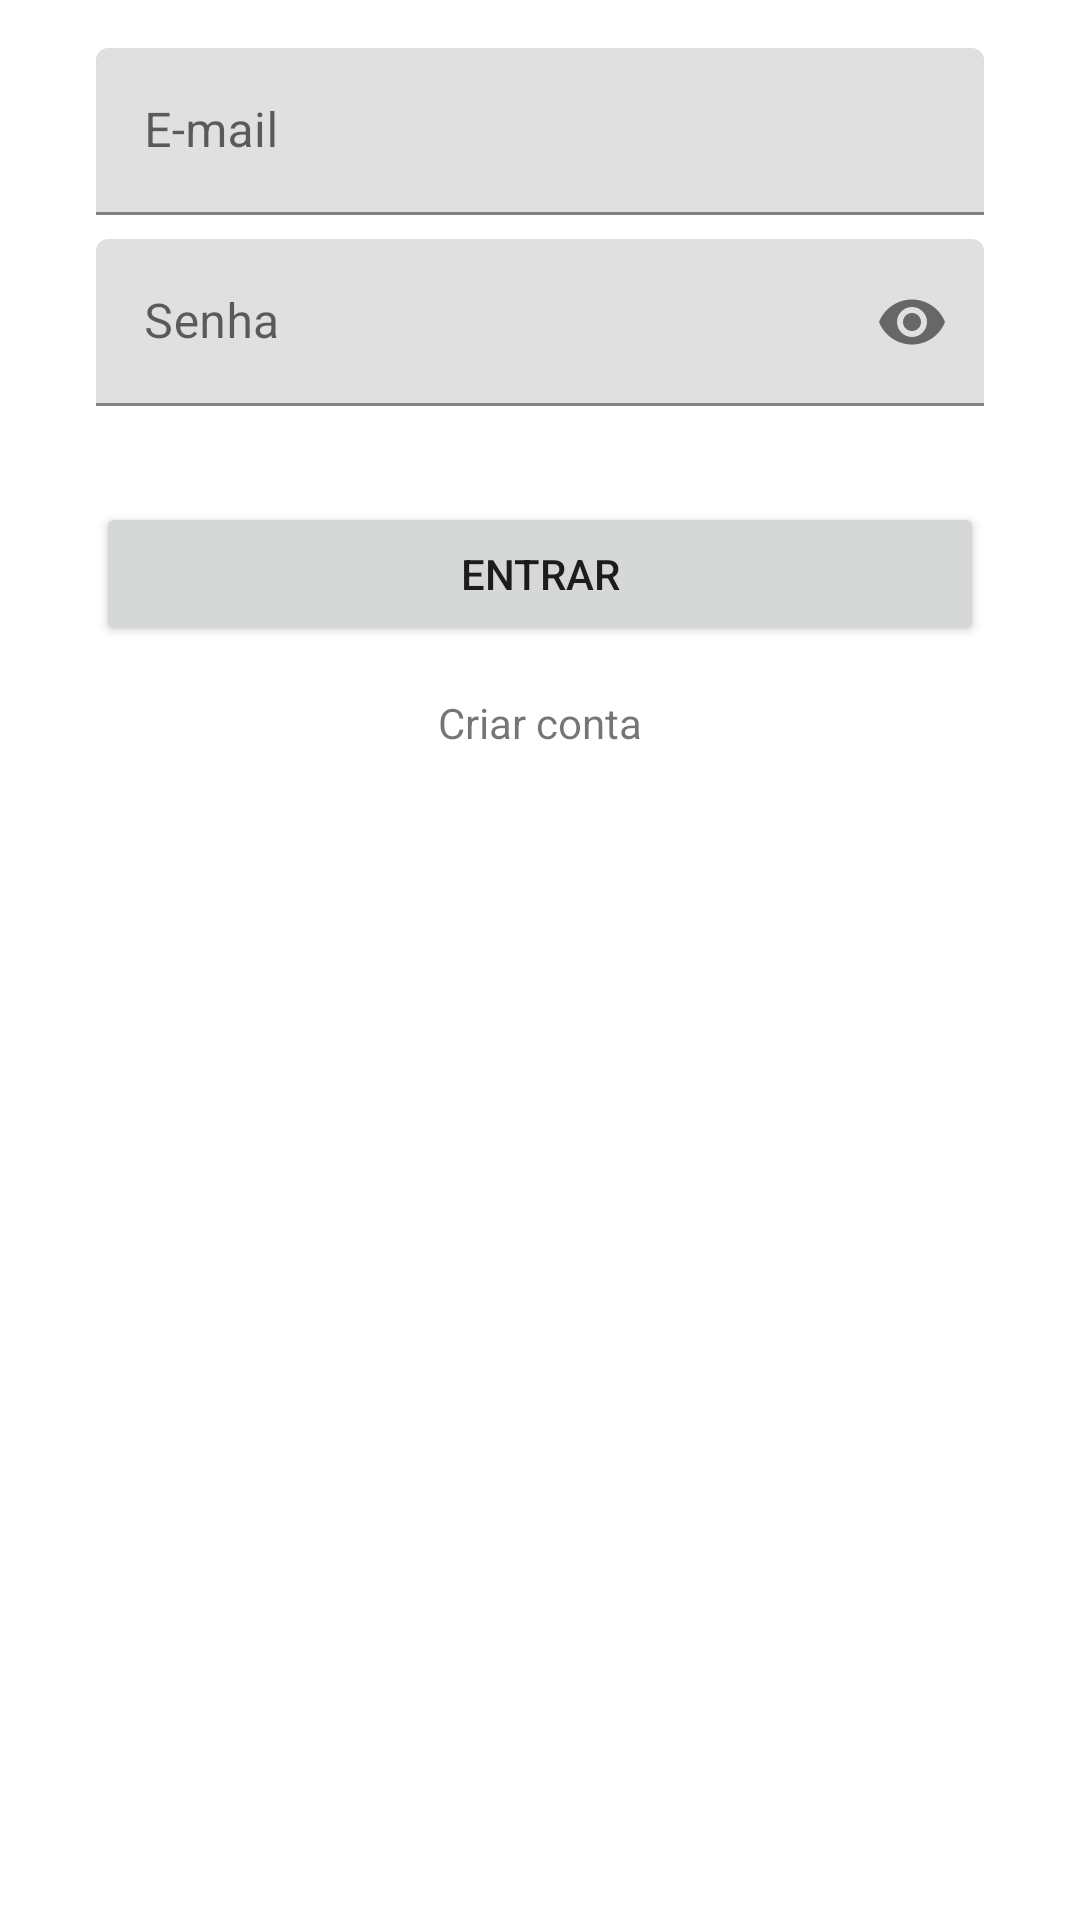

Write the Android layout XML for this screen, with the resource values it uses.
<!-- AndroidManifest.xml: application theme Theme.BolsaVerde -->
<!-- res/layout/activity_login.xml -->
<RelativeLayout xmlns:android="http://schemas.android.com/apk/res/android"
    xmlns:app="http://schemas.android.com/apk/res-auto"
    android:layout_width="match_parent"
    android:layout_height="match_parent">

    <com.google.android.material.textfield.TextInputLayout
        android:id="@+id/emailLayout"
        android:layout_width="match_parent"
        android:layout_height="wrap_content"
        android:layout_marginTop="16dp"
        android:layout_marginStart="32dp"
        android:layout_marginEnd="32dp"
        app:hintEnabled="true"
       >

        <com.google.android.material.textfield.TextInputLayout
            android:id="@+id/email_layout"
            android:layout_width="match_parent"
            android:layout_height="wrap_content"
            android:hint="@string/email_hint"
            app:startIconDrawable="@drawable/ic_baseline_email_24"
            >

            <com.google.android.material.textfield.TextInputEditText
                android:id="@+id/email_edit_text"
                android:layout_width="match_parent"
                android:layout_height="wrap_content"
                android:inputType="textEmailAddress"/>

        </com.google.android.material.textfield.TextInputLayout>

    </com.google.android.material.textfield.TextInputLayout>

    <com.google.android.material.textfield.TextInputLayout
        android:id="@+id/passwordLayout"
        android:layout_width="match_parent"
        android:layout_height="wrap_content"
        android:layout_below="@+id/emailLayout"
        android:layout_marginTop="8dp"
        android:layout_marginStart="32dp"
        android:layout_marginEnd="32dp"
        app:hintEnabled="true"
        app:startIconDrawable="@drawable/ic_baseline_lock_24"
        app:endIconMode="password_toggle"
        >

        <com.google.android.material.textfield.TextInputEditText
            android:id="@+id/passwordEditText"
            android:layout_width="match_parent"
            android:layout_height="wrap_content"
            android:hint="@string/password_hint"
            android:inputType="textPassword"
            android:maxLines="1"
            android:singleLine="true"
            />
    </com.google.android.material.textfield.TextInputLayout>

    <Button
        android:id="@+id/loginButton"
        android:layout_width="match_parent"
        android:layout_height="wrap_content"
        android:layout_below="@+id/passwordLayout"
        android:layout_marginTop="32dp"
        android:layout_marginStart="32dp"
        android:layout_marginEnd="32dp"
        android:text="@string/login" />

    <TextView
        android:id="@+id/create_account_link"
        android:layout_width="wrap_content"
        android:layout_height="wrap_content"
        android:layout_below="@+id/loginButton"
        android:layout_centerHorizontal="true"
        android:layout_marginTop="16dp"
        android:text="@string/create_account" />

</RelativeLayout>
<!-- resources referenced by this layout -->
<resources>
  <string name="create_account">Criar conta</string>
  <string name="email_hint">E-mail</string>
  <string name="login">Entrar</string>
  <string name="password_hint">Senha</string>
  <style name="Theme.BolsaVerde" parent="Theme.MaterialComponents.DayNight.DarkActionBar">
          
          <item name="colorPrimary">@color/purple_500</item>
          <item name="colorPrimaryVariant">@color/purple_700</item>
          <item name="colorOnPrimary">@color/white</item>
          
          <item name="colorSecondary">@color/teal_200</item>
          <item name="colorSecondaryVariant">@color/teal_700</item>
          <item name="colorOnSecondary">@color/black</item>
          
          <item name="android:statusBarColor" tools:targetApi="l">?attr/colorPrimaryVariant</item>
          
      </style>
  <color name="purple_500">#5E8C31</color>
  <color name="purple_700">#4E6B28</color>
  <color name="white">#FFFFFFFF</color>
  <color name="teal_200">#FF03DAC5</color>
  <color name="teal_700">#FF018786</color>
  <color name="black">#FF000000</color>
</resources>
